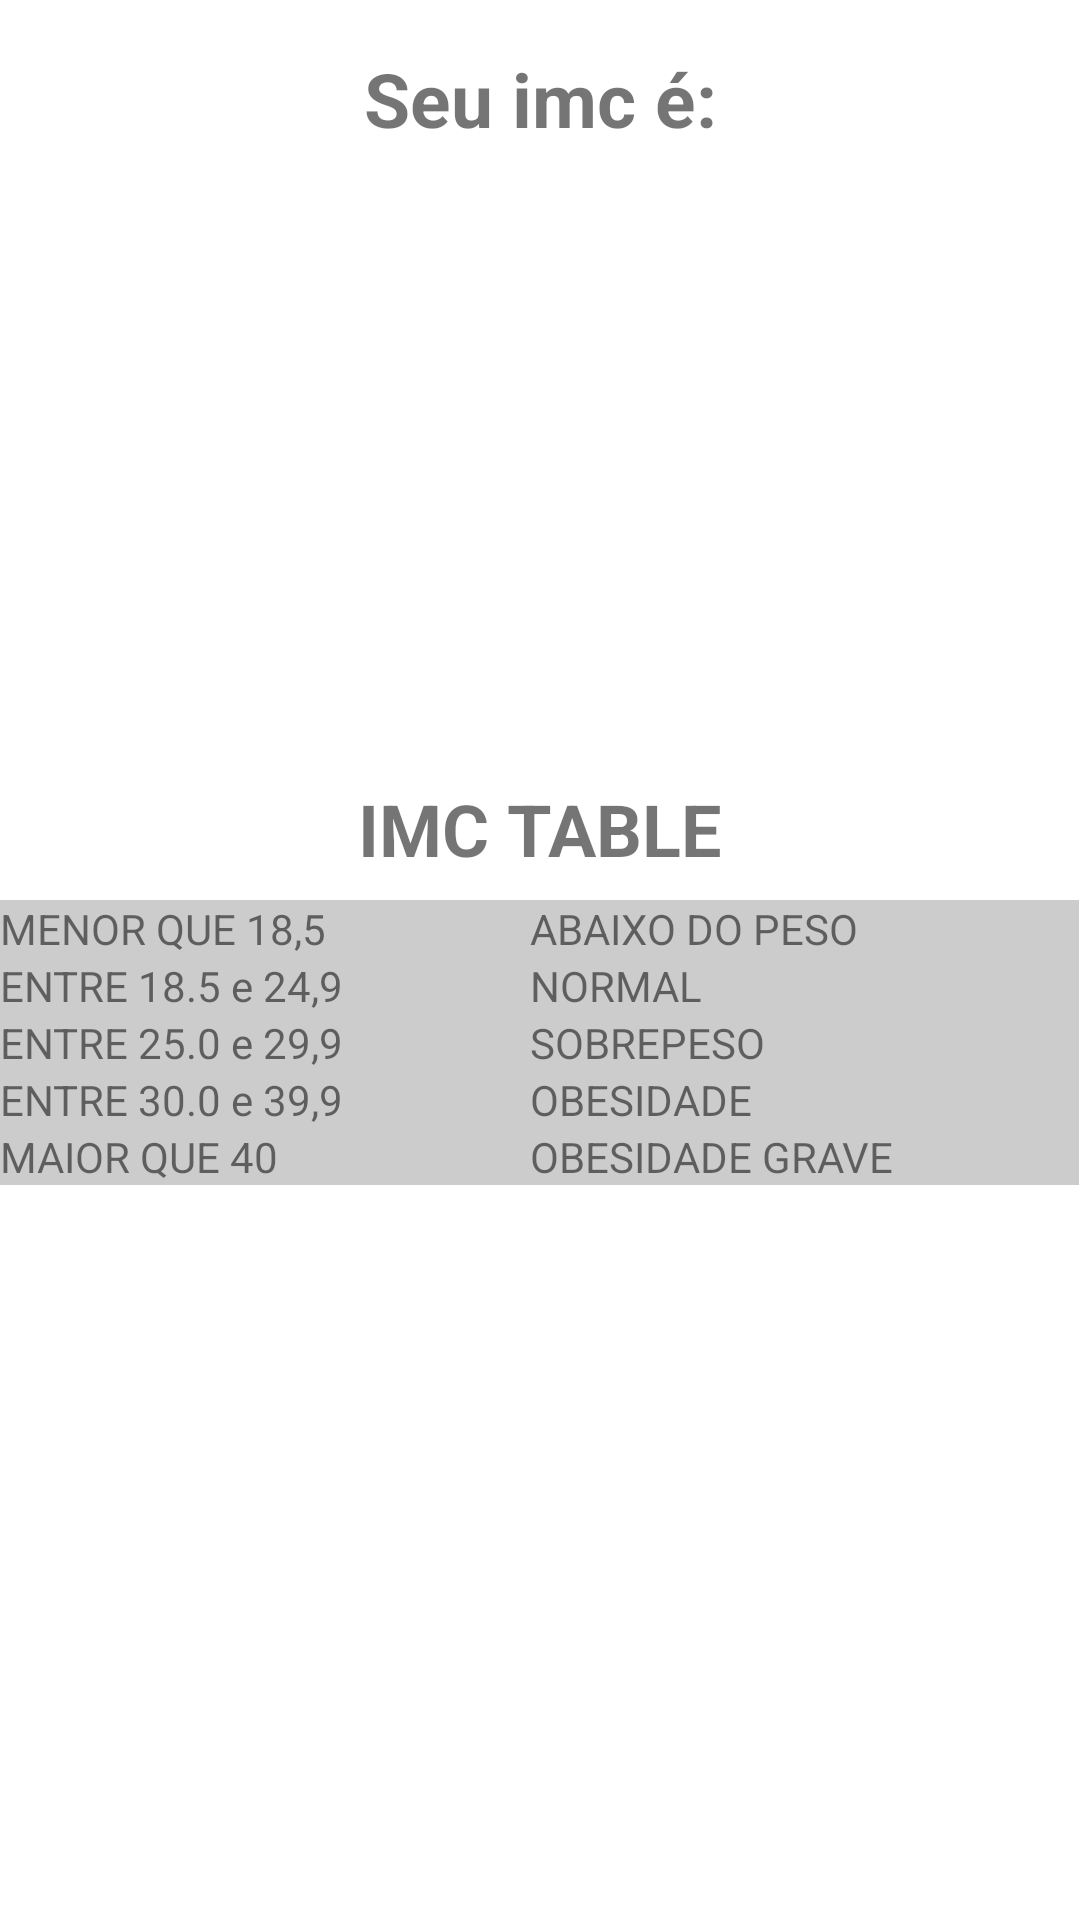

Android layout source for this screen:
<!-- AndroidManifest.xml: application theme Theme.Devspace -->
<!-- res/layout/activity_result.xml -->
<?xml version="1.0" encoding="utf-8"?>
<RelativeLayout xmlns:android="http://schemas.android.com/apk/res/android"
    xmlns:app="http://schemas.android.com/apk/res-auto"
    xmlns:tools="http://schemas.android.com/tools"
    android:id="@+id/main"
    android:layout_width="match_parent"
    android:layout_height="match_parent"
    android:orientation="vertical"
    tools:context=".ResultActivity">

    <TextView
        android:text="Seu imc é:"
        android:textStyle="bold"
        android:textSize="25dp"
        android:layout_marginTop="16dp"
        android:textAlignment="center"
        android:layout_width="match_parent"
        android:layout_height="wrap_content" />

    <TextView
        android:id="@+id/result"
        android:layout_width="match_parent"
        android:layout_height="wrap_content"
        android:layout_marginTop="35dp"
        android:padding="16dp"
        android:textAlignment="center"
        android:textSize="38sp"
        tools:text="27.01" />

    <TextView
        android:id="@+id/classificacao"
        android:layout_width="match_parent"
        android:layout_height="wrap_content"
        android:layout_below="@+id/result"
        android:layout_marginTop="10dp"
        android:textAlignment="center"
        android:textSize="35sp"
        tools:text="Classificação Normal" />

    <TextView
        android:id="@+id/titleTextView"
        android:layout_width="match_parent"
        android:layout_height="wrap_content"
        android:layout_gravity="center"
        android:paddingBottom="16dp"
        android:layout_marginTop="260dp"
        android:text="IMC TABLE"
        android:textAlignment="center"
        android:textSize="24sp"
        android:textStyle="bold" />

    <TableLayout
        android:id="@+id/tableLayout"
        android:layout_width="match_parent"
        android:layout_height="wrap_content"
        android:layout_gravity="center"
        android:layout_marginTop="300dp"
        android:stretchColumns="*"
        android:background="#000000"
        android:text="@string/tabela_imc">

        <TableRow android:background="#FFFFFF">

            <TextView
                android:layout_width="wrap_content"
                android:layout_height="wrap_content"
                android:background="#CCCCCC"
                android:text="MENOR QUE 18,5" />

            <TextView
                android:layout_width="wrap_content"
                android:layout_height="wrap_content"
                android:background="#CCCCCC"
                android:text="ABAIXO DO PESO" />
        </TableRow>

        <TableRow android:background="#FFFFFF">

            <TextView
                android:layout_width="wrap_content"
                android:layout_height="wrap_content"
                android:background="#CCCCCC"
                android:text="ENTRE 18.5 e 24,9" />

            <TextView
                android:layout_width="wrap_content"
                android:layout_height="wrap_content"
                android:background="#CCCCCC"
                android:text="NORMAL" />
        </TableRow>
       <TableRow android:background="#FFFFFF">
        <TextView
            android:layout_width="wrap_content"
            android:layout_height="wrap_content"
            android:background="#CCCCCC"
            android:text="ENTRE 25.0 e 29,9" />

        <TextView
            android:layout_width="wrap_content"
            android:layout_height="wrap_content"
            android:background="#CCCCCC"
            android:text="SOBREPESO" />
       </TableRow>
        <TableRow android:background="#FFFFFF">

            <TextView
                android:layout_width="wrap_content"
                android:layout_height="wrap_content"
                android:background="#CCCCCC"
                android:text="ENTRE 30.0 e 39,9" />

            <TextView
                android:layout_width="wrap_content"
                android:layout_height="wrap_content"
                android:background="#CCCCCC"
                android:text="OBESIDADE" />
        </TableRow>
        <TableRow android:background="#FFFFFF">

            <TextView
                android:layout_width="wrap_content"
                android:layout_height="wrap_content"
                android:background="#CCCCCC"
                android:text="MAIOR QUE 40" />

            <TextView
                android:layout_width="wrap_content"
                android:layout_height="wrap_content"
                android:background="#CCCCCC"
                android:text="OBESIDADE GRAVE" />
        </TableRow>


    </TableLayout>


</RelativeLayout>
<!-- resources referenced by this layout -->
<resources>
  <string name="tabela_imc">TABELA IMC</string>
  <style name="Theme.Devspace" parent="Base.Theme.Devspace" />
  <style name="Base.Theme.Devspace" parent="Theme.MaterialComponents.DayNight.DarkActionBar">
  
          
          <item name="colorPrimary">@color/primary_400</item>
          
          <item name="colorPrimaryVariant">@color/purple_700</item>
          <item name="colorOnPrimary">@color/white</item>
          
          <item name="colorSecondary">@color/teal_200</item>
          <item name="colorSecondaryVariant">@color/teal_700</item>
          <item name="colorOnSecondary">@color/black</item>
          
          <item name="android:statusBarColor">@color/primary_900</item>
          
          
  
      </style>
  <color name="primary_400">#cd00ea</color>
  <color name="purple_700">#FF3700B3</color>
  <color name="white">#FFFFFFFF</color>
  <color name="teal_200">#FF03DAC5</color>
  <color name="teal_700">#FF018786</color>
  <color name="black">#FF000000</color>
  <color name="primary_900">#5c00d2</color>
</resources>
